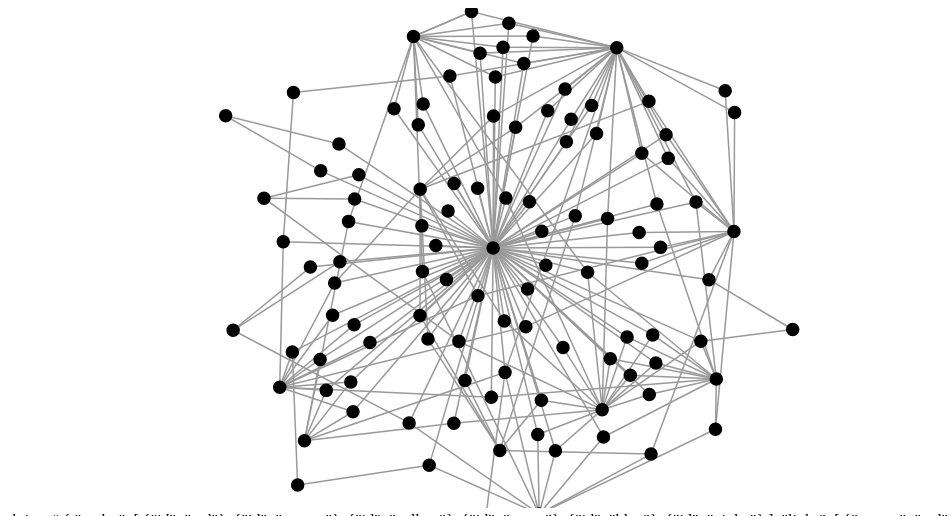
D3 v4 page, settled after 360 driven frames (6 s of simulated time); the page loaded 1 data file(s).



var svg = d3.select("svg"),
    width = +svg.attr("width"),
    height = +svg.attr("height");

var simulation = d3.forceSimulation()
    .force("charge", d3.forceManyBody().strength(-200))
    .force("link", d3.forceLink().id(function(d) { return d.id; }).distance(40))
    .force("x", d3.forceX(width / 2))
    .force("y", d3.forceY(height / 2))
    .on("tick", ticked);

var link = svg.selectAll(".link"),
    node = svg.selectAll(".node");

d3.json("graph.json", function(error, graph) {
  if (error) throw error;

  simulation.nodes(graph.nodes);
  simulation.force("link").links(graph.links);

  link = link
    .data(graph.links)
    .enter().append("line")
      .attr("class", "link");

  node = node
    .data(graph.nodes)
    .enter().append("circle")
      .attr("class", "node")
      .attr("r", 6)
      .style("fill", function(d) { return d.id; });
});

function ticked() {
  link.attr("x1", function(d) { return d.source.x; })
      .attr("y1", function(d) { return d.source.y; })
      .attr("x2", function(d) { return d.target.x; })
      .attr("y2", function(d) { return d.target.y; });

  node.attr("cx", function(d) { return d.x; })
      .attr("cy", function(d) { return d.y; });
}



### data: graph.json
{
 "nodes": [
  {
   "id": "The Shape of Water",
   "group": 1,
   "value": 2017
  },
  {
   "id": "Moonlight",
   "group": 1
  },
  {
   "id": "Spotlight",
   "group": 1
  },
  {
   "id": "Birdman",
   "group": 1
  },
  {
   "id": "12 Years a Slave",
   "group": 1
  },
  {
   "id": "Argo",
   "group": 1
  },
  {
   "id": "The Artist",
   "group": 1
  },
  {
   "id": "The King's Speech",
   "group": 1
  },
  "... 102 more items"
 ],
 "links": [
  {
   "source": "The Shape of Water",
   "target": "Adventure"
  },
  {
   "source": "The Shape of Water",
   "target": "Drama"
  },
  {
   "source": "The Shape of Water",
   "target": "Fantasy"
  },
  {
   "source": "The Shape of Water",
   "target": "Romance"
  },
  {
   "source": "The Shape of Water",
   "target": "Thriller"
  },
  {
   "source": "Moonlight",
   "target": "Drama"
  },
  {
   "source": "Spotlight",
   "target": "Drama"
  },
  {
   "source": "Spotlight",
   "target": "Crime"
  },
  "... 223 more items"
 ]
}